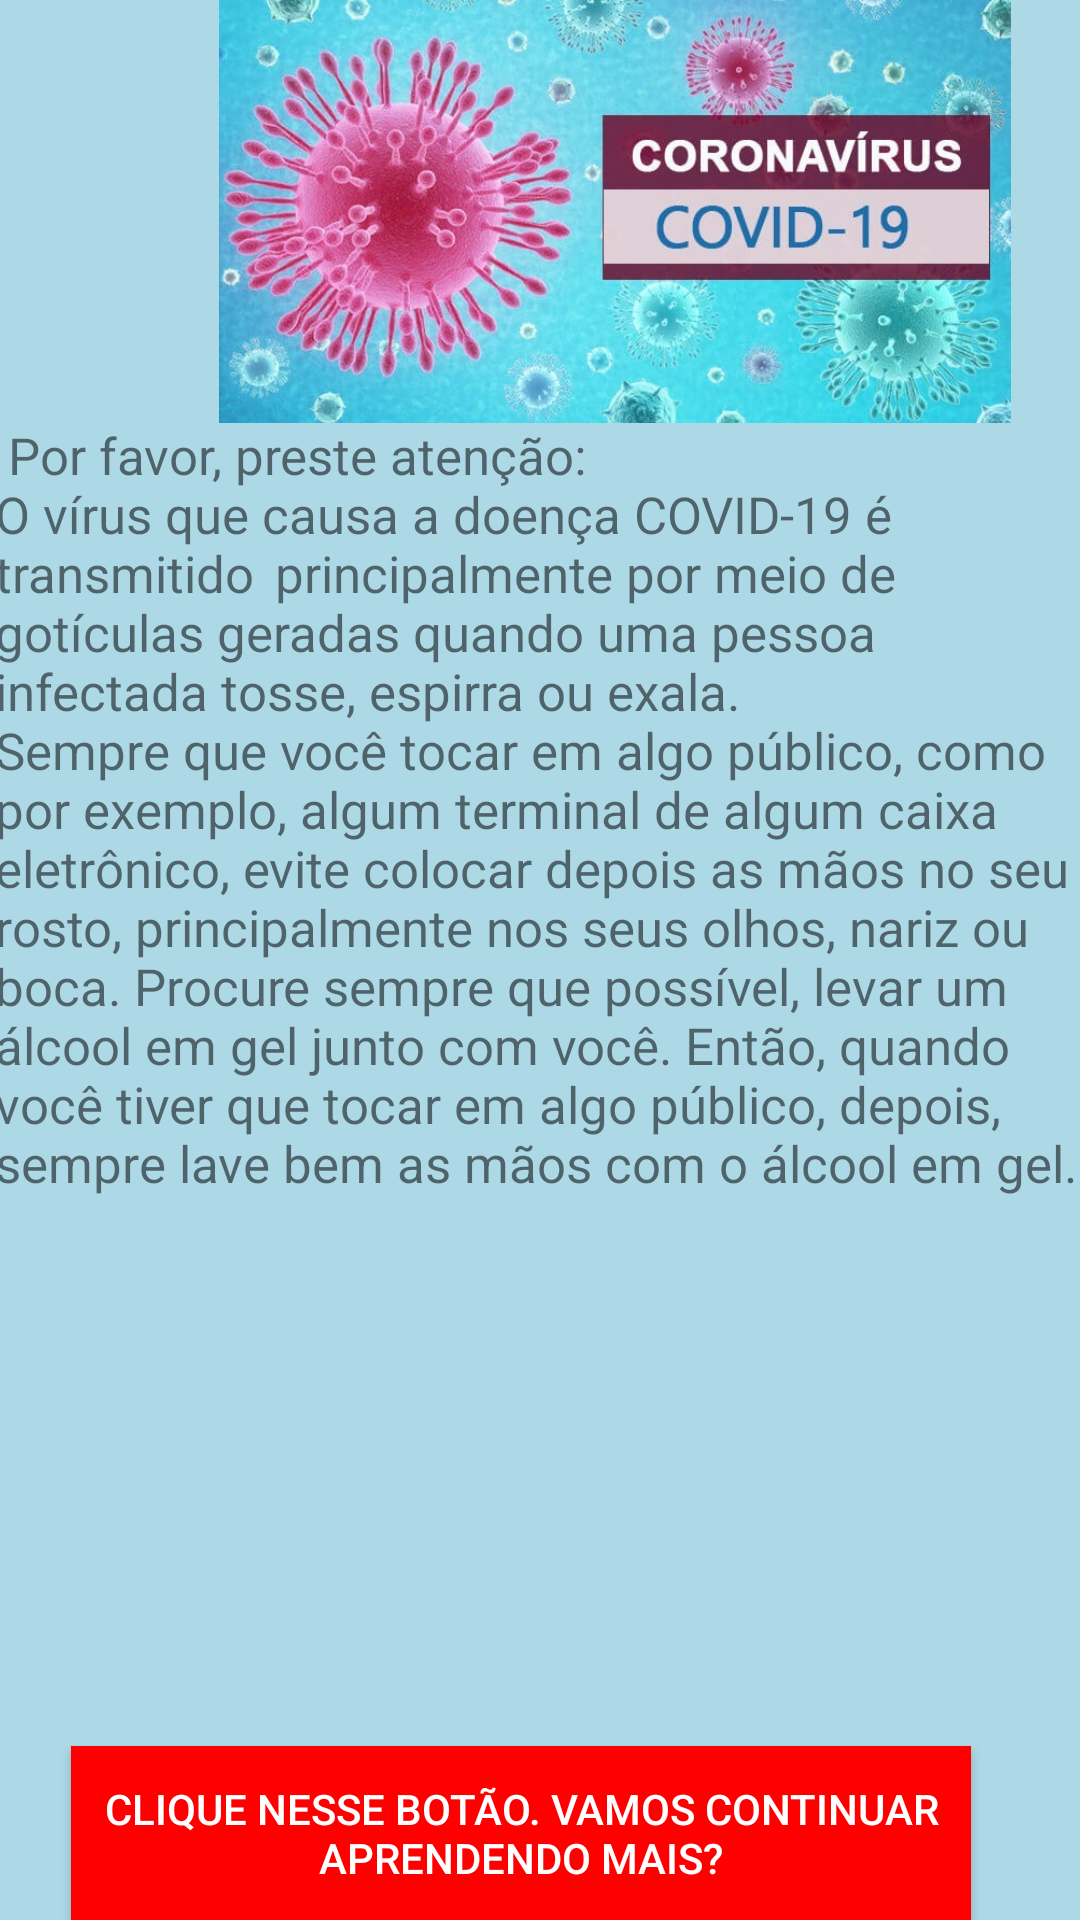

Layout XML and referenced resources for this Android screen:
<!-- AndroidManifest.xml: application theme AppTheme -->
<!-- res/layout/activity_main2.xml -->
<?xml version="1.0" encoding="utf-8"?>
<androidx.constraintlayout.widget.ConstraintLayout
    xmlns:android="http://schemas.android.com/apk/res/android"
    xmlns:app="http://schemas.android.com/apk/res-auto"
    android:id="@+id/constraintLayout"
    android:layout_width="match_parent"
    android:layout_height="match_parent"
    android:background="@color/corDeFundo"
    android:orientation="vertical">

    <ImageView
        android:id="@+id/imageView"
        android:layout_width="410dp"
        android:layout_height="141dp"
        android:contentDescription="@string/descricao"
        app:layout_constraintBottom_toBottomOf="parent"
        app:layout_constraintEnd_toEndOf="parent"
        app:layout_constraintHorizontal_bias="0.0"
        app:layout_constraintStart_toStartOf="parent"
        app:layout_constraintTop_toTopOf="parent"
        app:layout_constraintVertical_bias="0.0"
        android:foreground="@drawable/fotomontagemcovid19"
        app:srcCompat="@drawable/fotomontagemcovid19"
        />

    <TextView
        android:id="@+id/textoPrincipal"
        android:layout_width="365dp"
        android:layout_height="492dp"
        android:layout_marginStart="30dp"
        android:layout_marginEnd="10dp"
        android:layout_marginTop="10dp"
        android:text="@string/textoprincipal2"
        android:textSize="17dp"
        app:layout_constraintBottom_toTopOf="@+id/botao2"
        app:layout_constraintEnd_toEndOf="parent"
        app:layout_constraintHorizontal_bias="0.714"
        app:layout_constraintStart_toStartOf="parent"
        app:layout_constraintTop_toBottomOf="@+id/imageView" />

    <Button
        android:id="@+id/botao2"
        android:layout_width="300dp"
        android:layout_height="58dp"
        android:background="@color/fundoBotao"
        android:text="@string/botao2"
        android:textColor="@color/corLetraBotao"
        app:layout_constraintBottom_toBottomOf="parent"
        app:layout_constraintEnd_toEndOf="parent"
        app:layout_constraintHorizontal_bias="0.396"
        app:layout_constraintStart_toStartOf="parent" />

</androidx.constraintlayout.widget.ConstraintLayout>
<!-- resources referenced by this layout -->
<resources>
  <color name="corDeFundo">#add8e6</color>
  <color name="corLetraBotao">#FFFFFF</color>
  <color name="fundoBotao">#FF0000</color>
  <!-- drawable fotomontagemcovid19: jpg bitmap (drawable, 107212 bytes) -->
  <string name="botao2">Clique nesse botão. Vamos continuar aprendendo mais?</string>
  <string name="descricao">Montagem do Coronavírus</string>
  <string name="textoprincipal2">
          \n
           Por favor, preste atenção:
          \nO vírus que causa a doença COVID-19 é transmitido \tprincipalmente por meio de gotículas geradas quando uma pessoa infectada tosse, espirra ou exala.
          \nSempre que você tocar em algo público, como por exemplo, algum terminal de algum caixa eletrônico, evite colocar depois as mãos no seu rosto, principalmente nos seus olhos, nariz ou boca.
          Procure sempre que possível, levar um álcool em gel junto com você. Então, quando você tiver que tocar em algo público, depois, sempre lave bem as mãos com o álcool em gel.
      </string>
</resources>
